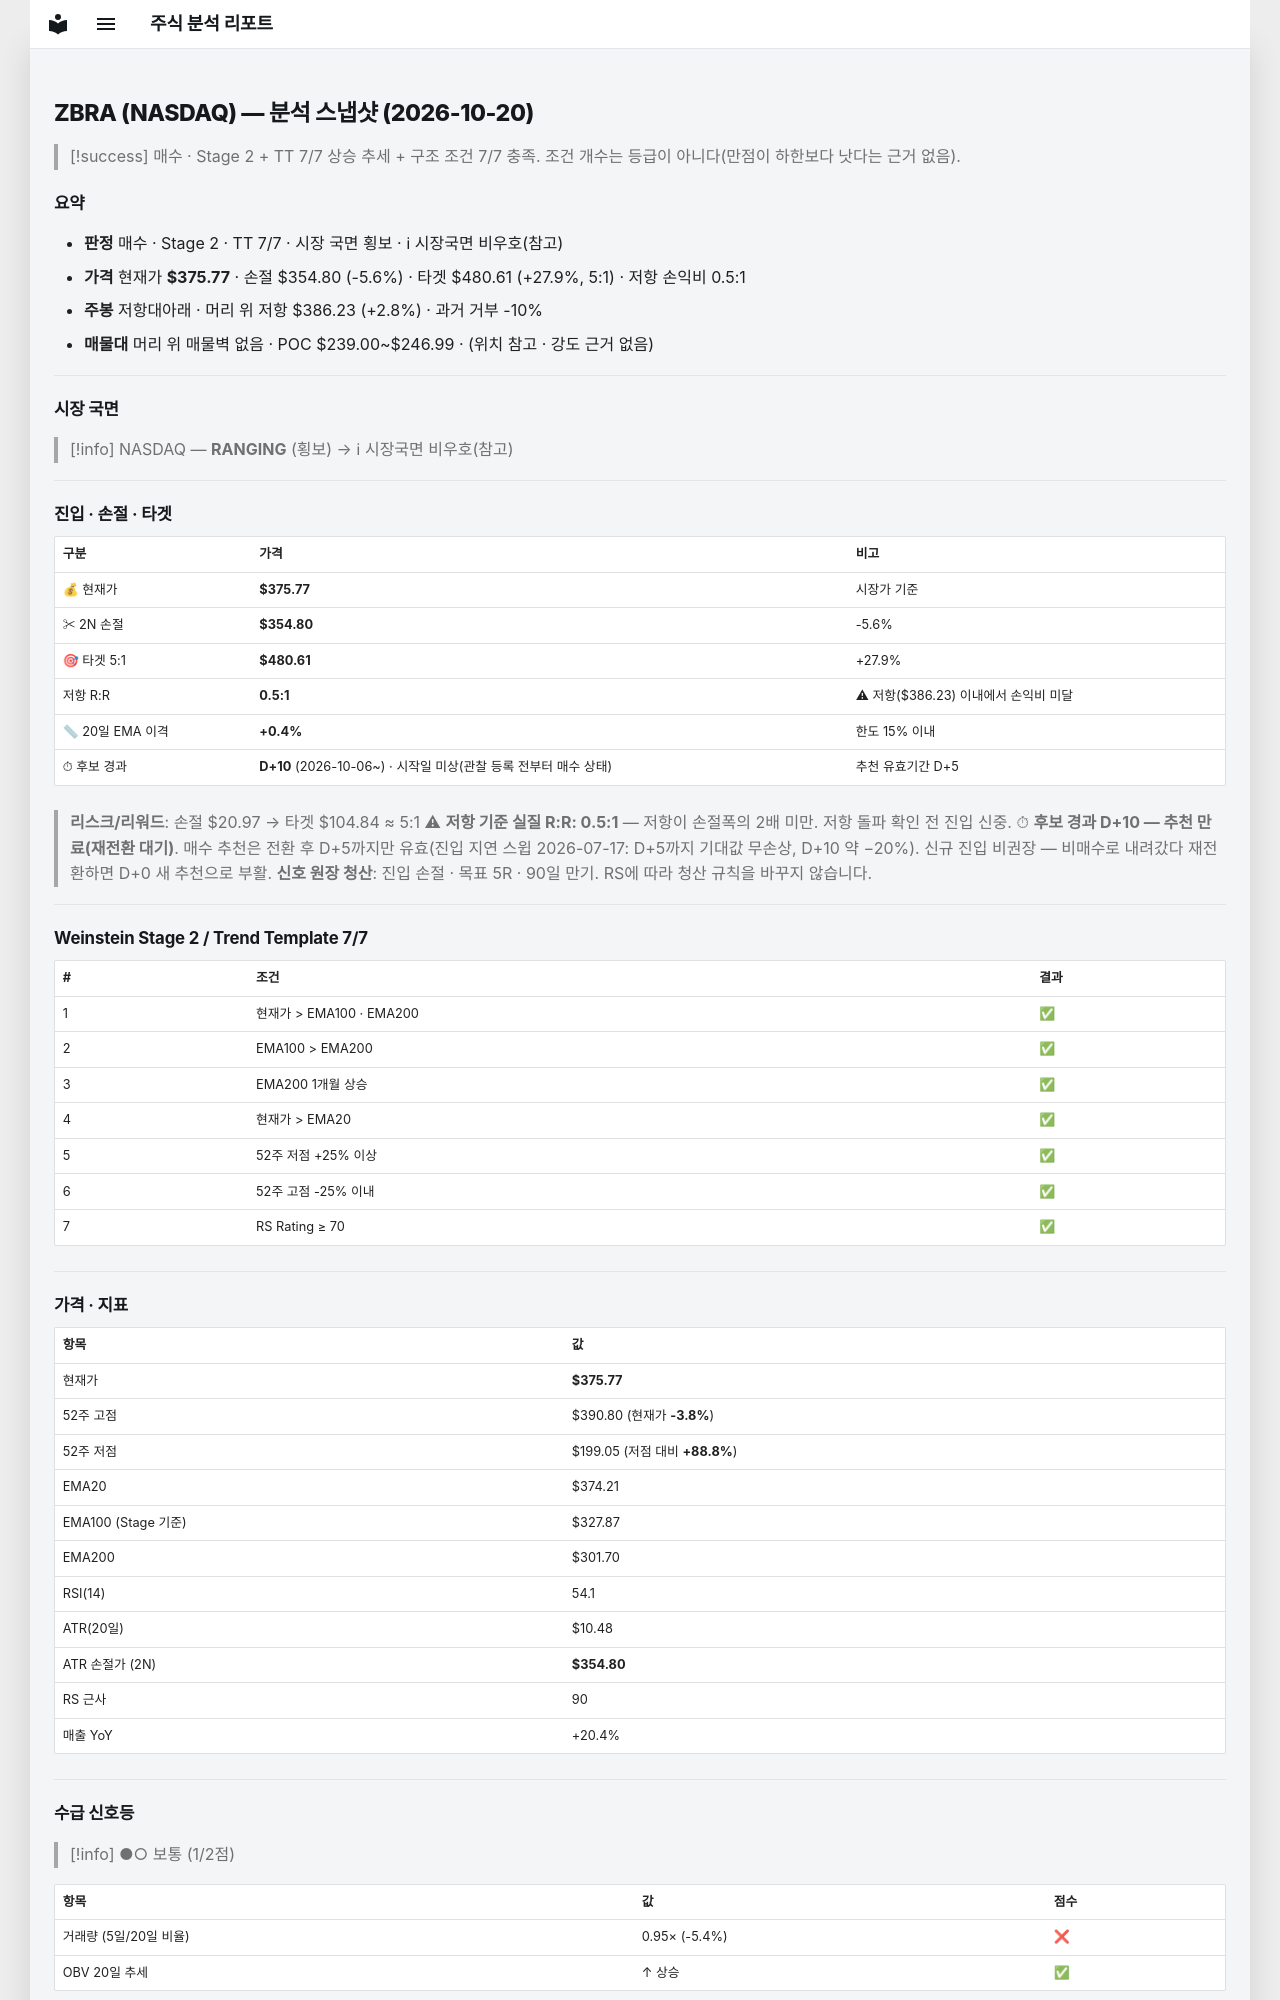

repository: soloandco/stock-reports · page: snapshots/ZBRA-2026-10-20/index.html · generator: mkdocs

---
type: analysis-snapshot
title: ZBRA 분석 스냅샷
ticker: ZBRA
market: NASDAQ
created: 2026-10-20
updated: 2026-10-20
bar-date: 2026-10-19
verdict: 매수후보
real-rr: 0.50
sma50-gap-pct: 0.4
candidate-days: 10
candidate-since: 2026-10-06
candidate-start-unknown: true
weekly-position: 저항대아래
weekly-overhead-price: 386.23
weekly-overhead-pct: 2.8
stage: 2
trend-template-score: 7
tt-max: 7
ma-set: ema-20-100-200
price: 375.7699890136719
stop-price: 354.80175314328505
market-regime: RANGING
supply-demand-score: 1/2
supply-demand-label: 보통
status: tracking
tags:
  - stock-agent
  - watchlist
  - ZBRA
  - analysis
related:
  - "[[analysis-template]]"
---

# ZBRA (NASDAQ) — 분석 스냅샷 (2026-10-20)

> [!success] 매수 · Stage 2 + TT 7/7
> 상승 추세 + 구조 조건 7/7 충족. 조건 개수는 등급이 아니다(만점이 하한보다 낫다는 근거 없음).

## 요약

- **판정** 매수 · Stage 2 · TT 7/7 · 시장 국면 횡보 · ℹ 시장국면 비우호(참고)
- **가격** 현재가 **$375.77** · 손절 $354.80 (-5.6%) · 타겟 $480.61 (+27.9%, 5:1) · 저항 손익비 0.5:1
- **주봉** 저항대아래 · 머리 위 저항 $386.23 (+2.8%) · 과거 거부 -10%
- **매물대** 머리 위 매물벽 없음 · POC $239.00~$246.99 · (위치 참고 · 강도 근거 없음)

---

## 시장 국면

> [!info] NASDAQ — **RANGING** (횡보) → ℹ 시장국면 비우호(참고)

---

## 진입 · 손절 · 타겟

| 구분 | 가격 | 비고 |
|------|------|------|
| 💰 현재가 | **$375.77** | 시장가 기준 |
| ✂ 2N 손절 | **$354.80** | -5.6% |
| 🎯 타겟 5:1 | **$480.61** | +27.9% |
| 저항 R:R | **0.5:1** | ⚠ 저항($386.23) 이내에서 손익비 미달 |
| 📏 20일 EMA 이격 | **+0.4%** | 한도 15% 이내 |
| ⏱ 후보 경과 | **D+10** (2026-10-06~) · 시작일 미상(관찰 등록 전부터 매수 상태) | 추천 유효기간 D+5 |

> **리스크/리워드**: 손절 $20.97 → 타겟 $104.84 ≈ 5:1
> ⚠ **저항 기준 실질 R:R: 0.5:1** — 저항이 손절폭의 2배 미만. 저항 돌파 확인 전 진입 신중.
> ⏱ **후보 경과 D+10 — 추천 만료(재전환 대기)**. 매수 추천은 전환 후 D+5까지만 유효(진입 지연 스윕 2026-07-17: D+5까지 기대값 무손상, D+10 약 −20%). 신규 진입 비권장 — 비매수로 내려갔다 재전환하면 D+0 새 추천으로 부활.
> **신호 원장 청산**: 진입 손절 · 목표 5R · 90일 만기. RS에 따라 청산 규칙을 바꾸지 않습니다.

---

## Weinstein Stage 2 / Trend Template 7/7

| # | 조건 | 결과 |
|---|------|------|
| 1 | 현재가 > EMA100 · EMA200 | ✅ |
| 2 | EMA100 > EMA200 | ✅ |
| 3 | EMA200 1개월 상승 | ✅ |
| 4 | 현재가 > EMA20 | ✅ |
| 5 | 52주 저점 +25% 이상 | ✅ |
| 6 | 52주 고점 -25% 이내 | ✅ |
| 7 | RS Rating ≥ 70 | ✅ |

---

## 가격 · 지표

| 항목 | 값 |
|------|---|
| 현재가 | **$375.77** |
| 52주 고점 | $390.80 (현재가 **-3.8%**) |
| 52주 저점 | $199.05 (저점 대비 **+88.8%**) |
| EMA20 | $374.21 |
| EMA100 (Stage 기준) | $327.87 |
| EMA200 | $301.70 |
| RSI(14) | 54.1 |
| ATR(20일) | $10.48 |
| ATR 손절가 (2N) | **$354.80** |
| RS 근사 | 90 |
| 매출 YoY | +20.4% |

---
## 수급 신호등

> [!info] ●○ 보통 (1/2점)

| 항목 | 값 | 점수 |
|------|------|------|
| 거래량 (5일/20일 비율) | 0.95× (-5.4%) | ❌ |
| OBV 20일 추세 | ↑ 상승 | ✅ |

> **판독법**: 거래량이 20일 평균보다 20% 이상 많고 OBV(온밸런스볼륨)가 상승 중이면 매집 수급이 강한 것으로 판단합니다.

---
